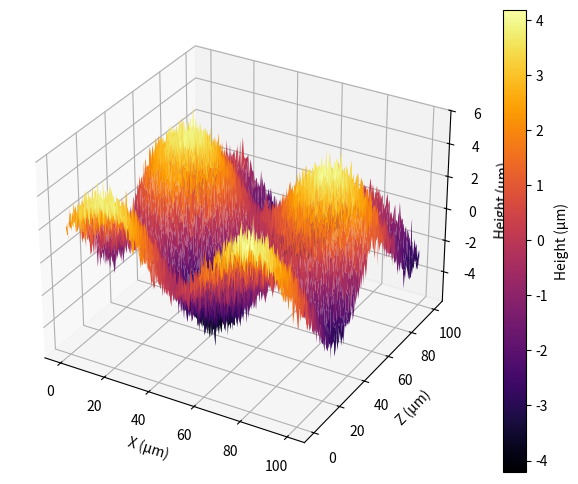

The script that saved this image:
import numpy as np
import matplotlib.pyplot as plt

# künstliche "Mikroskop-Oberfläche"
Z, X = 200, 200
x = np.linspace(0, 100, X)
z = np.linspace(0, 100, Z)
Xg, Zg = np.meshgrid(x, z)

# pseudo-heightmap (glatt + Struktur)
Yg = 2 * np.sin(Xg * 0.1) + 2 * np.cos(Zg * 0.1) + 0.5 * np.random.randn(*Xg.shape)

fig = plt.figure(figsize=(8, 6))
ax = fig.add_subplot(111, projection="3d")

surf = ax.plot_surface(Xg, Zg, Yg, cmap="inferno", linewidth=0)

ax.set_xlabel("X (µm)")
ax.set_ylabel("Z (µm)")
ax.set_zlabel("Height (µm)")

fig.colorbar(surf, ax=ax, label="Height (µm)")

plt.show()
